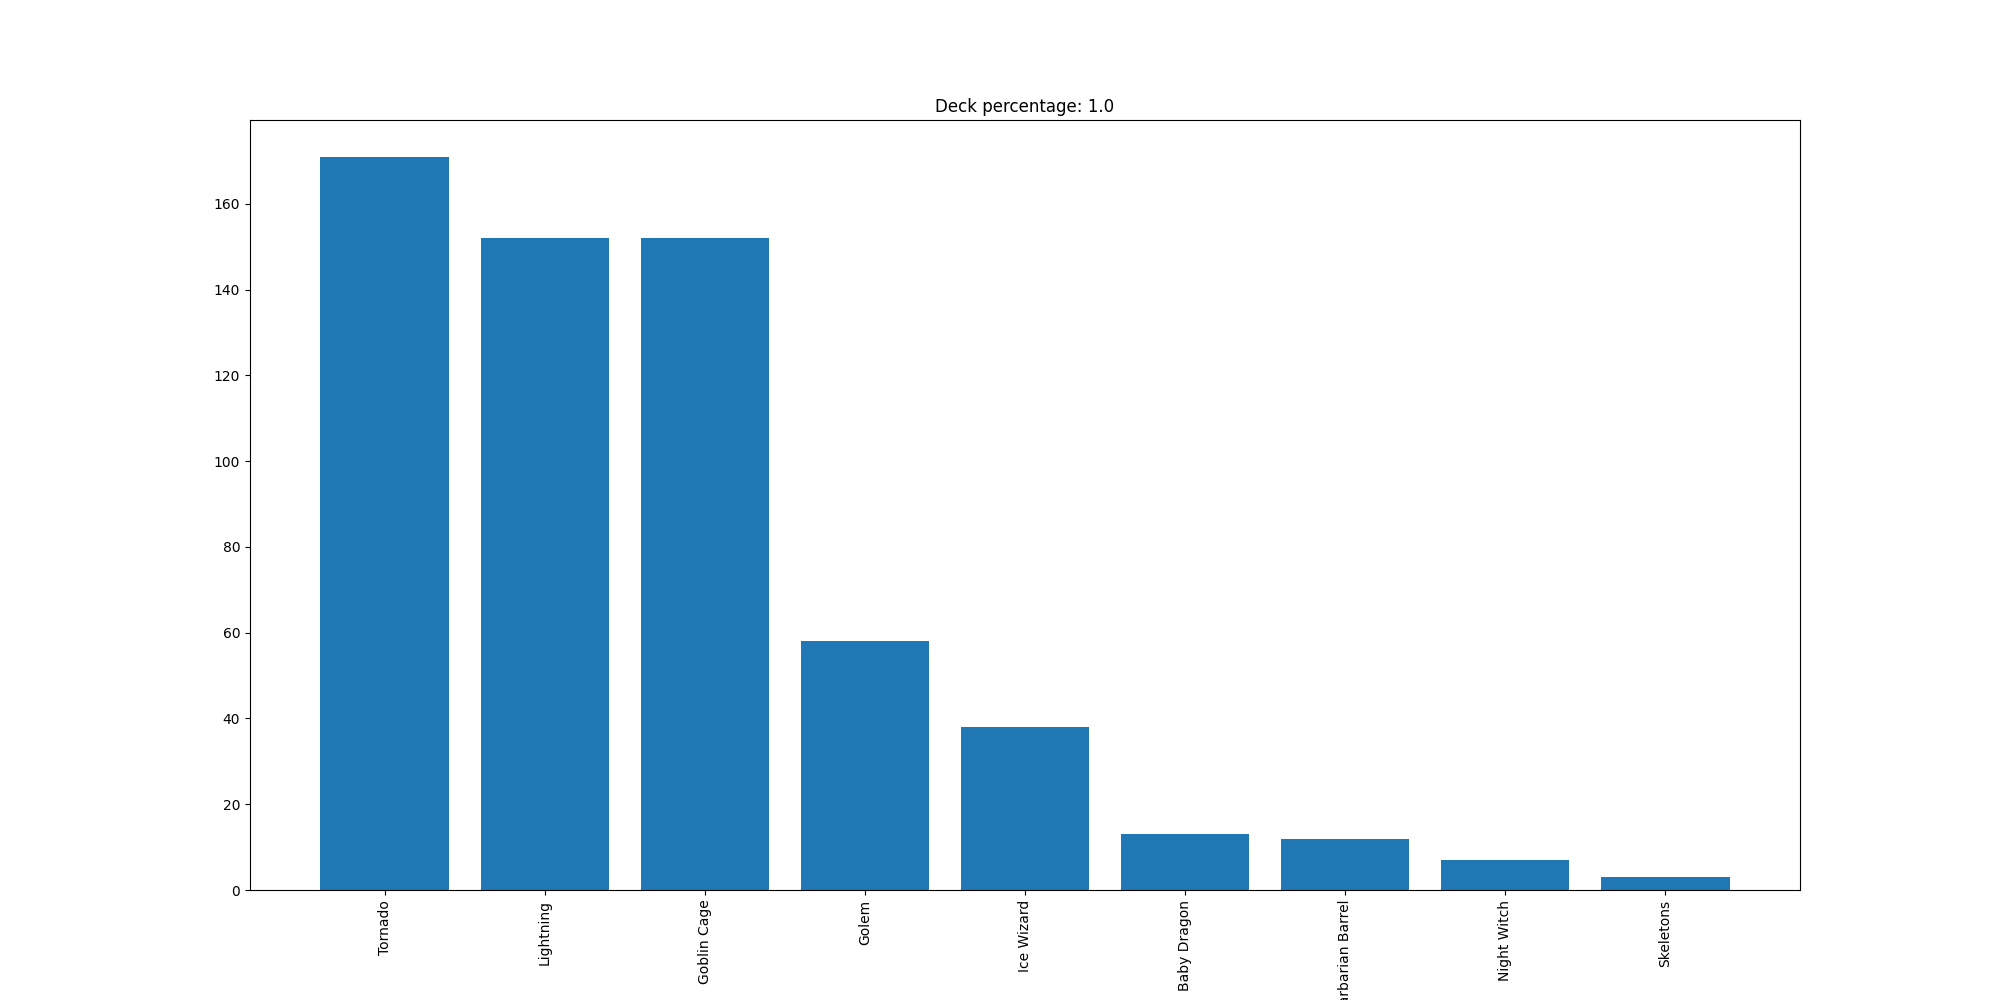

The file beside this chart, header and first rows:
Tornado, 171
Lightning, 152
Goblin Cage, 152
Golem, 58
Ice Wizard, 38
Baby Dragon, 13
Barbarian Barrel, 12
Night Witch, 7
Skeletons, 3
